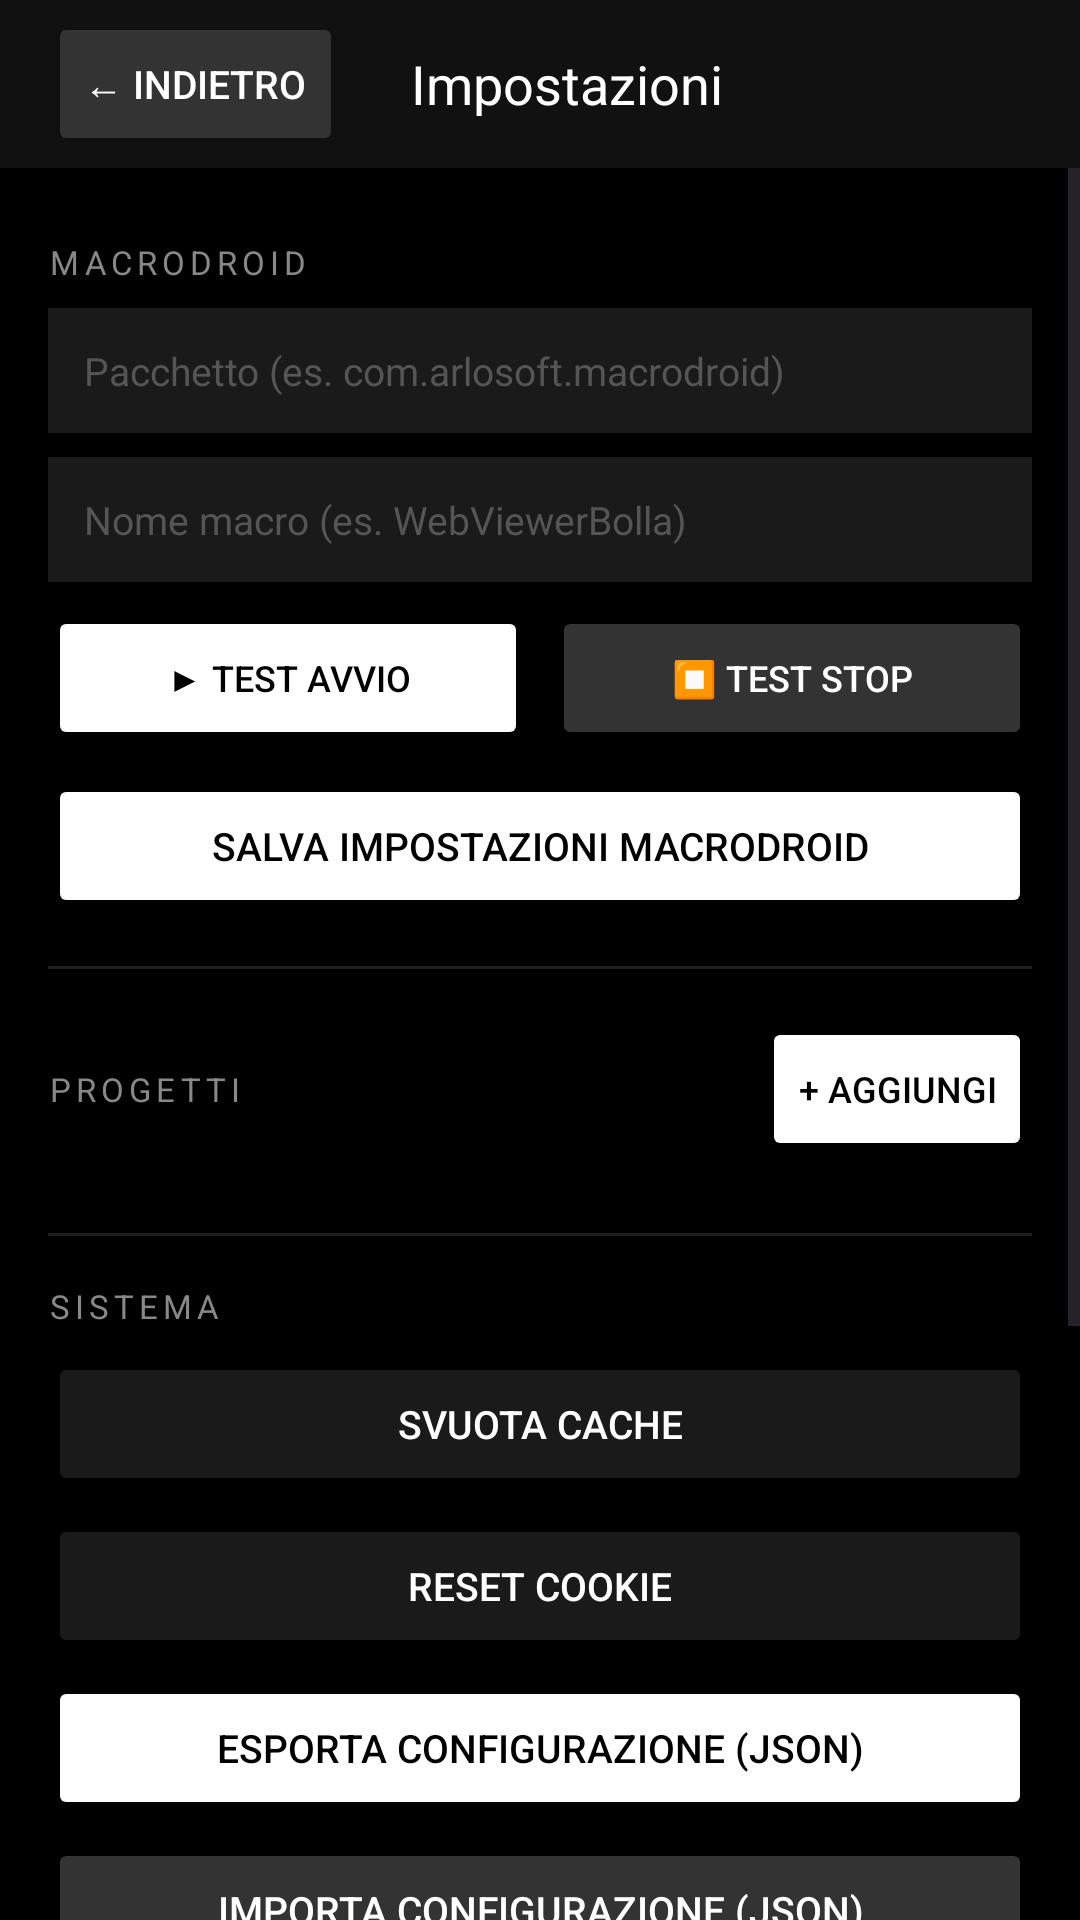

The Android layout XML behind this screen, and the referenced resources:
<!-- AndroidManifest.xml: application theme Theme.WebViewer -->
<!-- res/layout/activity_settings.xml -->
<?xml version="1.0" encoding="utf-8"?>
<LinearLayout
    xmlns:android="http://schemas.android.com/apk/res/android"
    android:layout_width="match_parent"
    android:layout_height="match_parent"
    android:orientation="vertical"
    android:background="#000000">

    
    <LinearLayout
        android:layout_width="match_parent"
        android:layout_height="56dp"
        android:orientation="horizontal"
        android:gravity="center_vertical"
        android:paddingStart="16dp"
        android:paddingEnd="16dp"
        android:background="#111111">

        <Button
            android:id="@+id/btnBack"
            android:layout_width="wrap_content"
            android:layout_height="wrap_content"
            android:text="← Indietro"
            android:textColor="#FFFFFF"
            android:backgroundTint="#333333"
            android:textSize="13sp"
            android:paddingStart="12dp"
            android:paddingEnd="12dp" />

        <TextView
            android:layout_width="0dp"
            android:layout_height="wrap_content"
            android:layout_weight="1"
            android:text="Impostazioni"
            android:textColor="#FFFFFF"
            android:textSize="18sp"
            android:gravity="center" />

        <View android:layout_width="80dp" android:layout_height="1dp" />
    </LinearLayout>

    
    <ScrollView
        android:layout_width="match_parent"
        android:layout_height="0dp"
        android:layout_weight="1"
        android:fillViewport="true">

        <LinearLayout
            android:layout_width="match_parent"
            android:layout_height="wrap_content"
            android:orientation="vertical"
            android:padding="16dp">

            
            <TextView
                android:layout_width="match_parent"
                android:layout_height="wrap_content"
                android:text="MACRODROID"
                android:textColor="#888888"
                android:textSize="11sp"
                android:letterSpacing="0.15"
                android:layout_marginTop="8dp"
                android:layout_marginBottom="8dp" />

            <EditText
                android:id="@+id/etMacroPackage"
                android:layout_width="match_parent"
                android:layout_height="wrap_content"
                android:hint="Pacchetto (es. com.arlosoft.macrodroid)"
                android:textColor="#FFFFFF"
                android:textColorHint="#555555"
                android:background="#1A1A1A"
                android:padding="12dp"
                android:textSize="13sp"
                android:layout_marginBottom="8dp"
                android:inputType="text" />

            <EditText
                android:id="@+id/etMacroName"
                android:layout_width="match_parent"
                android:layout_height="wrap_content"
                android:hint="Nome macro (es. WebViewerBolla)"
                android:textColor="#FFFFFF"
                android:textColorHint="#555555"
                android:background="#1A1A1A"
                android:padding="12dp"
                android:textSize="13sp"
                android:layout_marginBottom="8dp"
                android:inputType="text" />

            <LinearLayout
                android:layout_width="match_parent"
                android:layout_height="wrap_content"
                android:orientation="horizontal"
                android:layout_marginBottom="4dp">

                <Button
                    android:id="@+id/btnTestMacroStart"
                    android:layout_width="0dp"
                    android:layout_height="wrap_content"
                    android:layout_weight="1"
                    android:text="▶ Test avvio"
                    android:textColor="#000000"
                    android:backgroundTint="#FFFFFF"
                    android:textSize="12sp"
                    android:layout_marginEnd="4dp" />

                <Button
                    android:id="@+id/btnTestMacroStop"
                    android:layout_width="0dp"
                    android:layout_height="wrap_content"
                    android:layout_weight="1"
                    android:text="⏹ Test stop"
                    android:textColor="#FFFFFF"
                    android:backgroundTint="#333333"
                    android:textSize="12sp"
                    android:layout_marginStart="4dp" />
            </LinearLayout>

            <Button
                android:id="@+id/btnSaveMacro"
                android:layout_width="match_parent"
                android:layout_height="wrap_content"
                android:text="Salva impostazioni MacroDroid"
                android:textColor="#000000"
                android:backgroundTint="#FFFFFF"
                android:textSize="13sp"
                android:layout_marginTop="4dp"
                android:layout_marginBottom="16dp" />

            <View android:layout_width="match_parent" android:layout_height="1dp"
                android:background="#1F1F1F" android:layout_marginBottom="16dp" />

            
            <LinearLayout
                android:layout_width="match_parent"
                android:layout_height="wrap_content"
                android:orientation="horizontal"
                android:gravity="center_vertical"
                android:layout_marginBottom="8dp">

                <TextView
                    android:layout_width="0dp"
                    android:layout_height="wrap_content"
                    android:layout_weight="1"
                    android:text="PROGETTI"
                    android:textColor="#888888"
                    android:textSize="11sp"
                    android:letterSpacing="0.15" />

                <Button
                    android:id="@+id/btnAddProject"
                    android:layout_width="wrap_content"
                    android:layout_height="wrap_content"
                    android:text="+ Aggiungi"
                    android:textColor="#000000"
                    android:backgroundTint="#FFFFFF"
                    android:textSize="12sp"
                    android:paddingStart="12dp"
                    android:paddingEnd="12dp" />
            </LinearLayout>

            <TextView
                android:id="@+id/tvNoProjects"
                android:layout_width="match_parent"
                android:layout_height="wrap_content"
                android:text="Nessun progetto. Aggiungi il primo."
                android:textColor="#555555"
                android:textSize="13sp"
                android:gravity="center"
                android:padding="24dp"
                android:visibility="gone" />

            <androidx.recyclerview.widget.RecyclerView
                android:id="@+id/rvProjects"
                android:layout_width="match_parent"
                android:layout_height="wrap_content"
                android:nestedScrollingEnabled="false"
                android:layout_marginBottom="16dp" />

            <View android:layout_width="match_parent" android:layout_height="1dp"
                android:background="#1F1F1F" android:layout_marginBottom="16dp" />

            
            <TextView
                android:layout_width="match_parent"
                android:layout_height="wrap_content"
                android:text="SISTEMA"
                android:textColor="#888888"
                android:textSize="11sp"
                android:letterSpacing="0.15"
                android:layout_marginBottom="8dp" />

            <Button
                android:id="@+id/btnClearCache"
                android:layout_width="match_parent"
                android:layout_height="wrap_content"
                android:text="Svuota cache"
                android:textColor="#FFFFFF"
                android:backgroundTint="#1A1A1A"
                android:textSize="13sp"
                android:layout_marginBottom="6dp" />

            <Button
                android:id="@+id/btnResetCookies"
                android:layout_width="match_parent"
                android:layout_height="wrap_content"
                android:text="Reset cookie"
                android:textColor="#FFFFFF"
                android:backgroundTint="#1A1A1A"
                android:textSize="13sp"
                android:layout_marginBottom="6dp" />

            <Button
                android:id="@+id/btnExportBackup"
                android:layout_width="match_parent"
                android:layout_height="wrap_content"
                android:text="Esporta configurazione (JSON)"
                android:textColor="#000000"
                android:backgroundTint="#FFFFFF"
                android:textSize="13sp"
                android:layout_marginBottom="6dp" />

            <Button
                android:id="@+id/btnImportBackup"
                android:layout_width="match_parent"
                android:layout_height="wrap_content"
                android:text="Importa configurazione (JSON)"
                android:textColor="#FFFFFF"
                android:backgroundTint="#333333"
                android:textSize="13sp"
                android:layout_marginBottom="6dp" />

            <Button
                android:id="@+id/btnResetApp"
                android:layout_width="match_parent"
                android:layout_height="wrap_content"
                android:text="Reset dati app"
                android:textColor="#FFFFFF"
                android:backgroundTint="#3D0000"
                android:textSize="13sp"
                android:layout_marginBottom="16dp" />

            <View android:layout_width="match_parent" android:layout_height="1dp"
                android:background="#1F1F1F" android:layout_marginBottom="16dp" />

            
            <TextView
                android:layout_width="match_parent"
                android:layout_height="wrap_content"
                android:text="INFORMAZIONI"
                android:textColor="#888888"
                android:textSize="11sp"
                android:letterSpacing="0.15"
                android:layout_marginBottom="8dp" />

            <TextView
                android:id="@+id/tvVersionApp"
                android:layout_width="match_parent"
                android:layout_height="wrap_content"
                android:text="Versione app: —"
                android:textColor="#AAAAAA"
                android:textSize="13sp"
                android:layout_marginBottom="4dp" />

            <TextView
                android:id="@+id/tvVersionAndroid"
                android:layout_width="match_parent"
                android:layout_height="wrap_content"
                android:text="Android: —"
                android:textColor="#AAAAAA"
                android:textSize="13sp"
                android:layout_marginBottom="4dp" />

            <TextView
                android:id="@+id/tvDevice"
                android:layout_width="match_parent"
                android:layout_height="wrap_content"
                android:text="Dispositivo: —"
                android:textColor="#AAAAAA"
                android:textSize="13sp"
                android:layout_marginBottom="12dp" />

            <Button
                android:id="@+id/btnDiagnostics"
                android:layout_width="match_parent"
                android:layout_height="wrap_content"
                android:text="Mostra diagnostica"
                android:textColor="#FFFFFF"
                android:backgroundTint="#1A1A1A"
                android:textSize="13sp"
                android:layout_marginBottom="32dp" />

        </LinearLayout>
    </ScrollView>
</LinearLayout>
<!-- resources referenced by this layout -->
<resources>
  <style name="Theme.WebViewer" parent="Theme.Material3.DayNight.NoActionBar">
          <item name="colorPrimary">#FFFFFF</item>
          <item name="colorPrimaryVariant">#000000</item>
          <item name="colorOnPrimary">#000000</item>
          <item name="colorSurface">#000000</item>
          <item name="android:windowBackground">#000000</item>
          <item name="android:statusBarColor">#000000</item>
          <item name="android:navigationBarColor">#000000</item>
          
          <item name="alertDialogTheme">@style/Theme.WebViewer.Dialog</item>
      </style>
  <style name="Theme.WebViewer.Dialog" parent="Theme.Material3.DayNight.Dialog.Alert">
          <item name="colorSurface">#111111</item>
          <item name="colorOnSurface">#FFFFFF</item>
          <item name="android:background">#111111</item>
          <item name="colorPrimary">#FFFFFF</item>
          <item name="colorOnPrimary">#000000</item>
          <item name="android:textColor">#FFFFFF</item>
      </style>
</resources>
